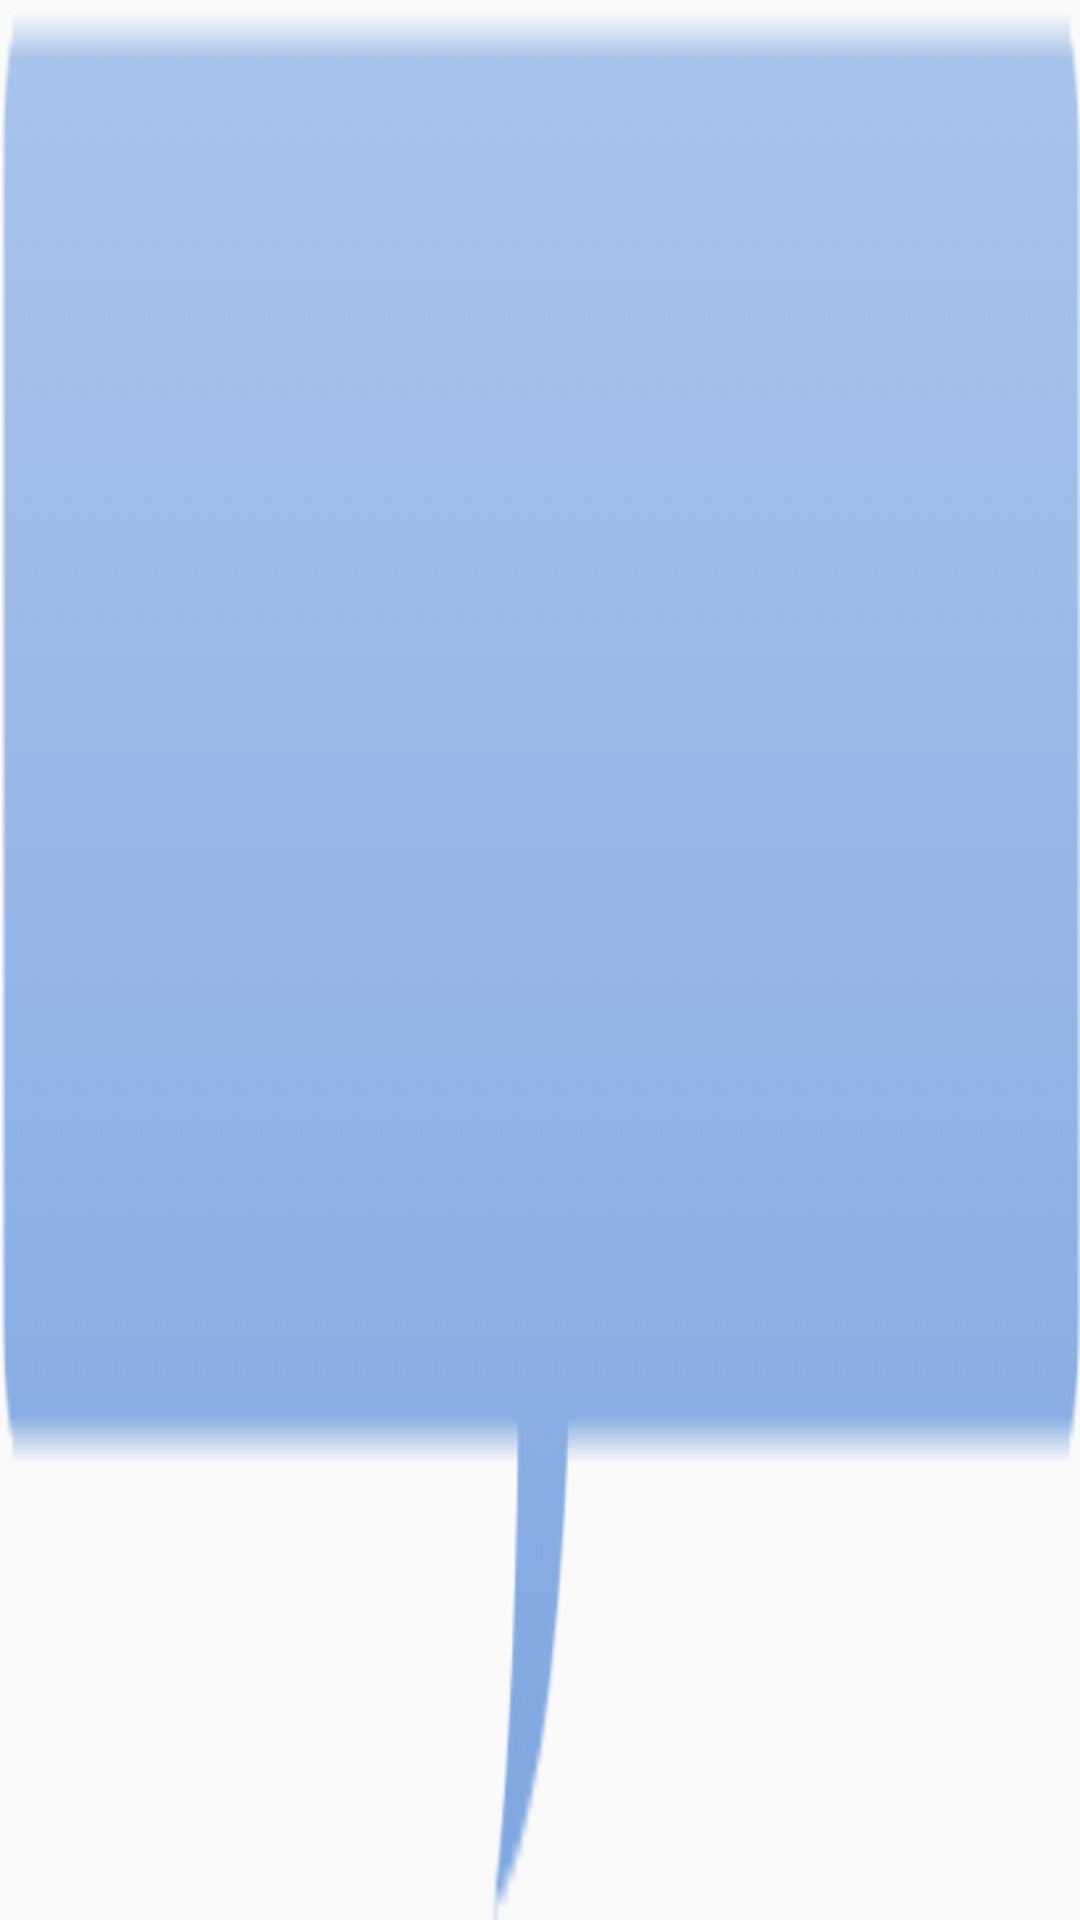

Write the Android layout XML for this screen, with the resource values it uses.
<!-- AndroidManifest.xml: application theme NoActionBarTheme -->
<!-- res/layout/message_marker_view.xml -->
<?xml version="1.0" encoding="utf-8"?>
<RelativeLayout
    xmlns:android="http://schemas.android.com/apk/res/android"
    android:layout_width="@dimen/dp_50"
    android:layout_height="@dimen/dp_40"
    android:background="@drawable/marker"
    android:paddingEnd="@dimen/dp_10"
    android:paddingLeft="@dimen/dp_10"
    android:paddingRight="@dimen/dp_10"
    android:paddingStart="@dimen/dp_10">

    <TextView
        android:id="@+id/text_content"
        android:layout_width="wrap_content"
        android:layout_height="wrap_content"
        android:layout_centerHorizontal="true"
        android:layout_marginBottom="@dimen/dp_7"
        android:layout_marginLeft="@dimen/dp_5"
        android:layout_marginRight="@dimen/dp_5"
        android:layout_marginTop="@dimen/dp_7"
        android:ellipsize="end"
        android:maxLines="1"
        android:text=""
        android:textAppearance="?android:attr/textAppearanceSmall"
        android:textColor="@android:color/holo_red_dark"
        android:textSize="@dimen/sp_12"/>

</RelativeLayout>
<!-- resources referenced by this layout -->
<resources>
  <dimen name="dp_10">10dp</dimen>
  <dimen name="dp_40">40dp</dimen>
  <dimen name="dp_5">5dp</dimen>
  <dimen name="dp_50">50dp</dimen>
  <dimen name="dp_7">7dp</dimen>
  <dimen name="sp_12">12sp</dimen>
  <!-- drawable marker: png bitmap (drawable, 2549 bytes) -->
  <style name="NoActionBarTheme" parent="Theme.AppCompat.Light.NoActionBar">
          <item name="colorControlNormal">@color/colorPrimaryDark</item>
          <item name="colorPrimary">@color/colorPrimary</item>
          <item name="colorPrimaryDark">@color/colorPrimaryDark</item>
          <item name="colorAccent">@color/colorAccent</item>
      </style>
  <color name="colorPrimaryDark">#00494F</color>
  <color name="colorPrimary">#00838F</color>
  <color name="colorAccent">#00838F</color>
</resources>
